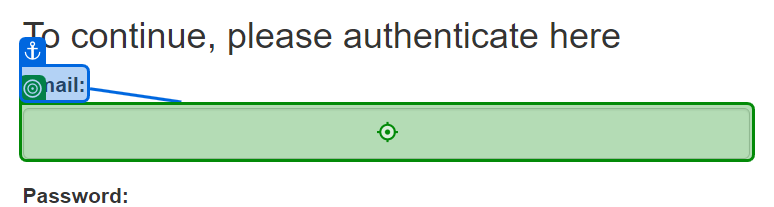
Task: NewProject-DispatchQueueItem.s
Workflow: 20_BuildDataTable

Step 1: type [Username] into 'Email'

Step 2: type a value into the text box 'password' (no picture)

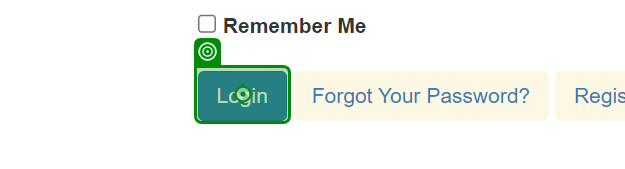
Step 3: click on 'Login'

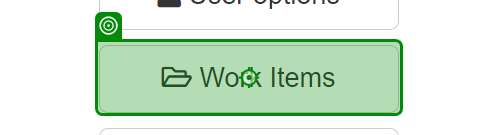
Step 4: click on 'Work Items'

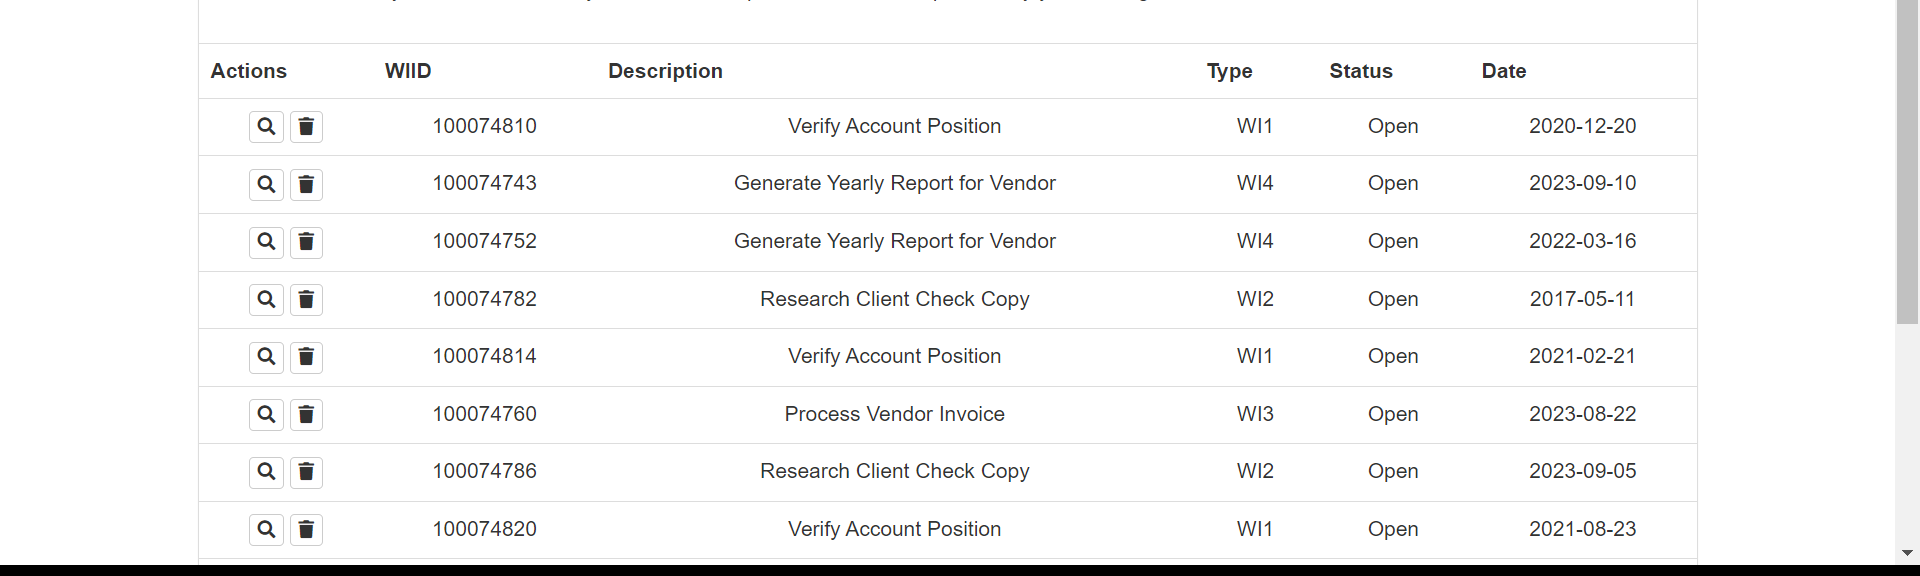
Step 5: get-text